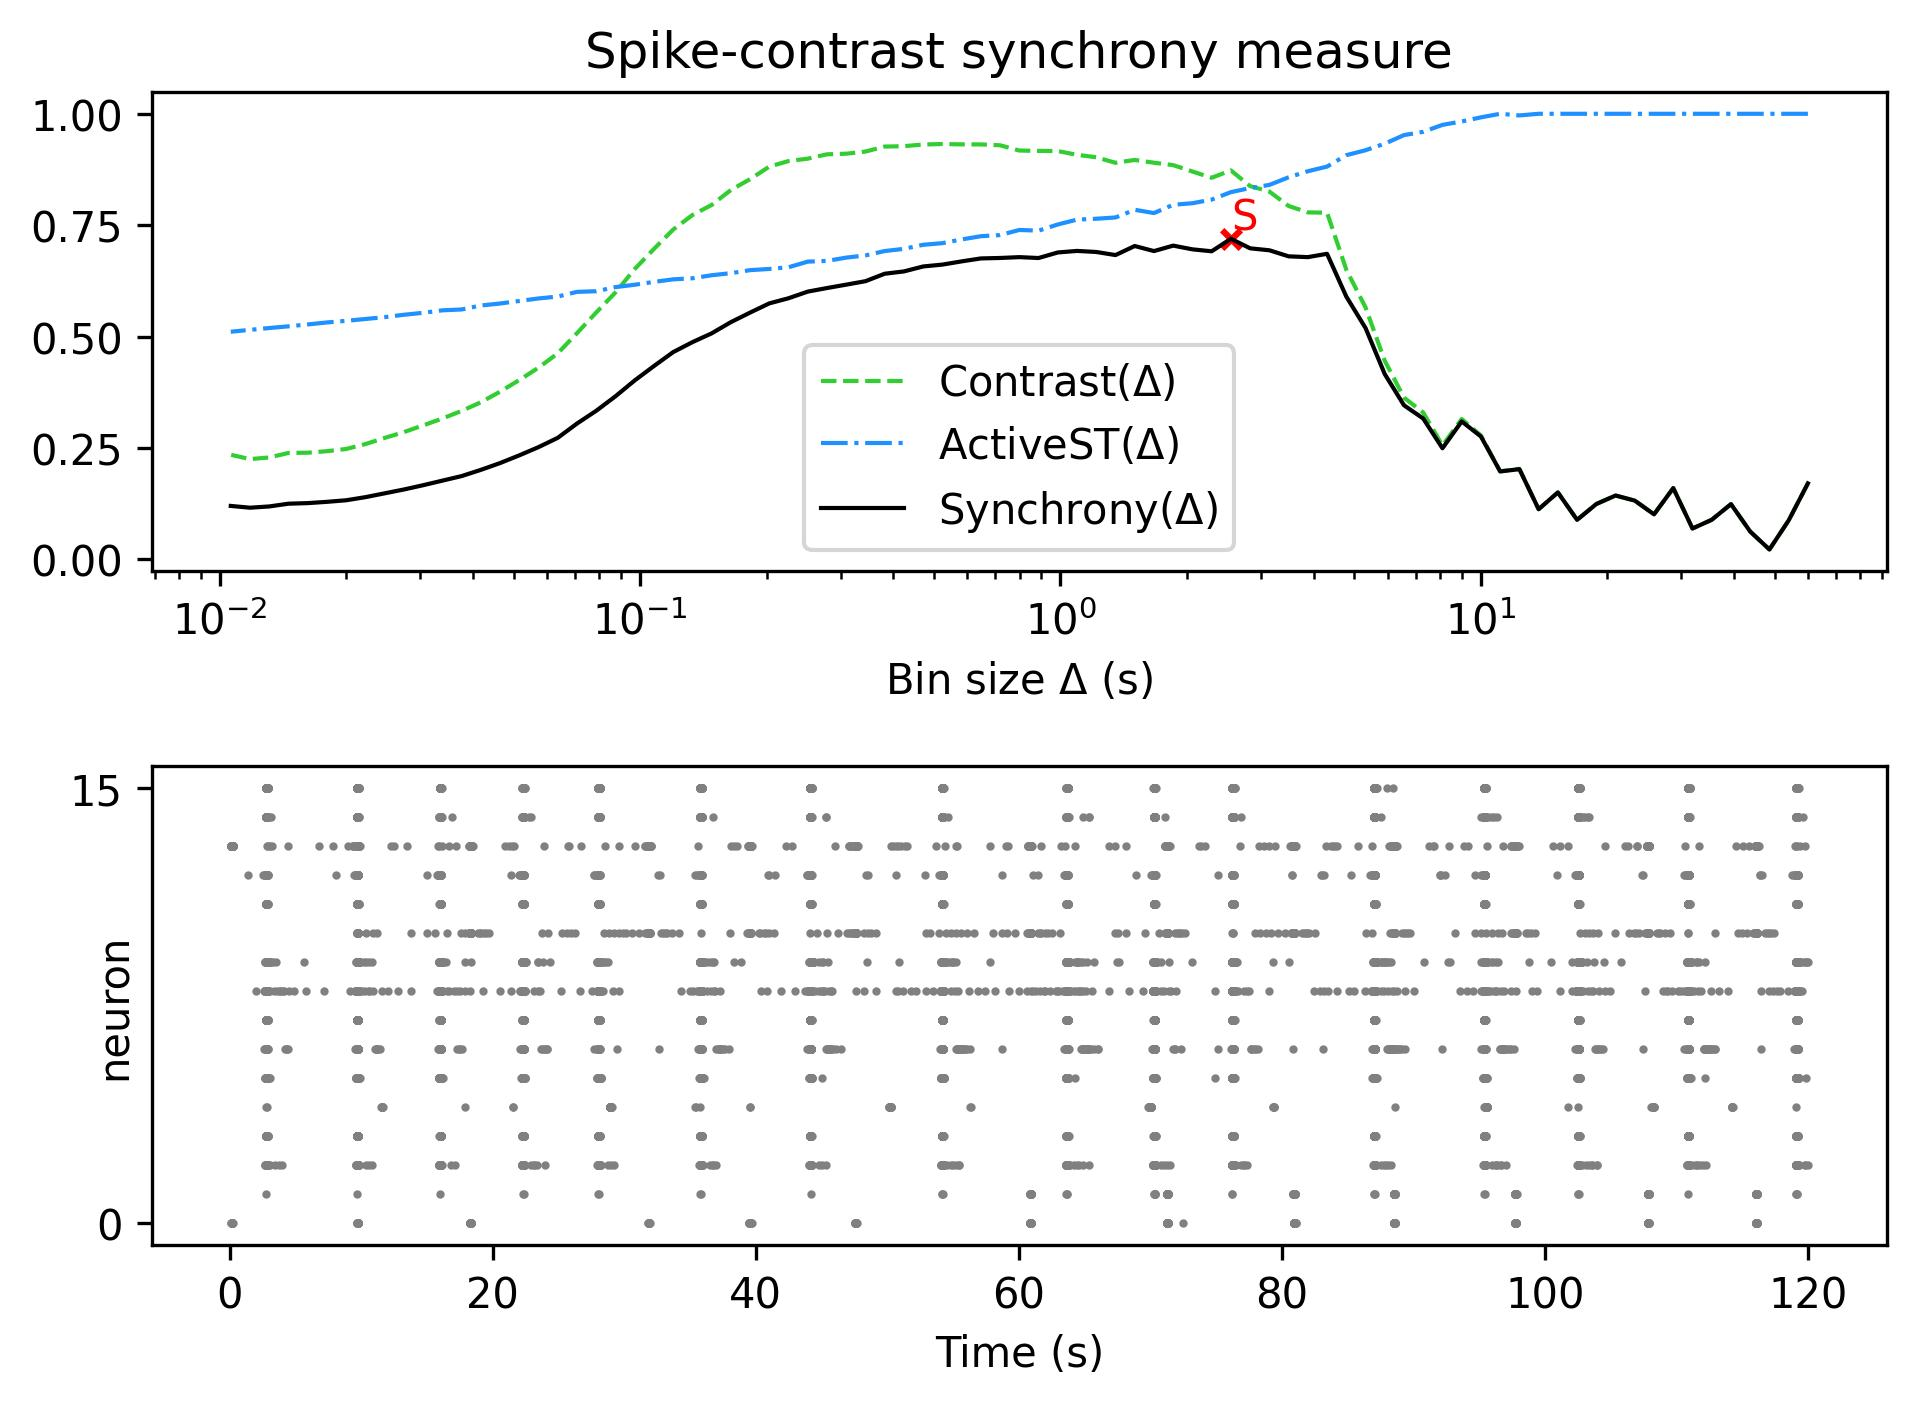

Data behind this chart, as committed beside it:
, Spike-contrast (60.0 s), Spike-contrast (54.0 s), Spike-contrast (48.6 s), Spike-contrast (43.74 s), Spike-contrast (39.366 s), Spike-contrast (35.429 s), Spike-contrast (31.886 s), Spike-contrast (28.698 s), Spike-contrast (25.828 s), Spike-contrast (23.245 s), Spike-contrast (20.921 s), Spike-contrast (18.829 s), Spike-contrast (16.946 s), Spike-contrast (15.251 s), Spike-contrast (13.726 s), Spike-contrast (12.353 s), Spike-contrast (11.118 s), Spike-contrast (10.006 s), Spike-contrast (9.006 s), Spike-contrast (8.105 s), Spike-contrast (7.295 s), Spike-contrast (6.565 s), Spike-contrast (5.909 s)
0, 0.1705, 0.08737, 0.02211, 0.0624, 0.1239, 0.08874, 0.06918, 0.1599, 0.101, 0.1318, 0.1433, 0.1242, 0.0886, 0.1501, 0.1125, 0.2024, 0.1973, 0.2757, 0.3095, 0.2493, 0.316, 0.3457, 0.4157
